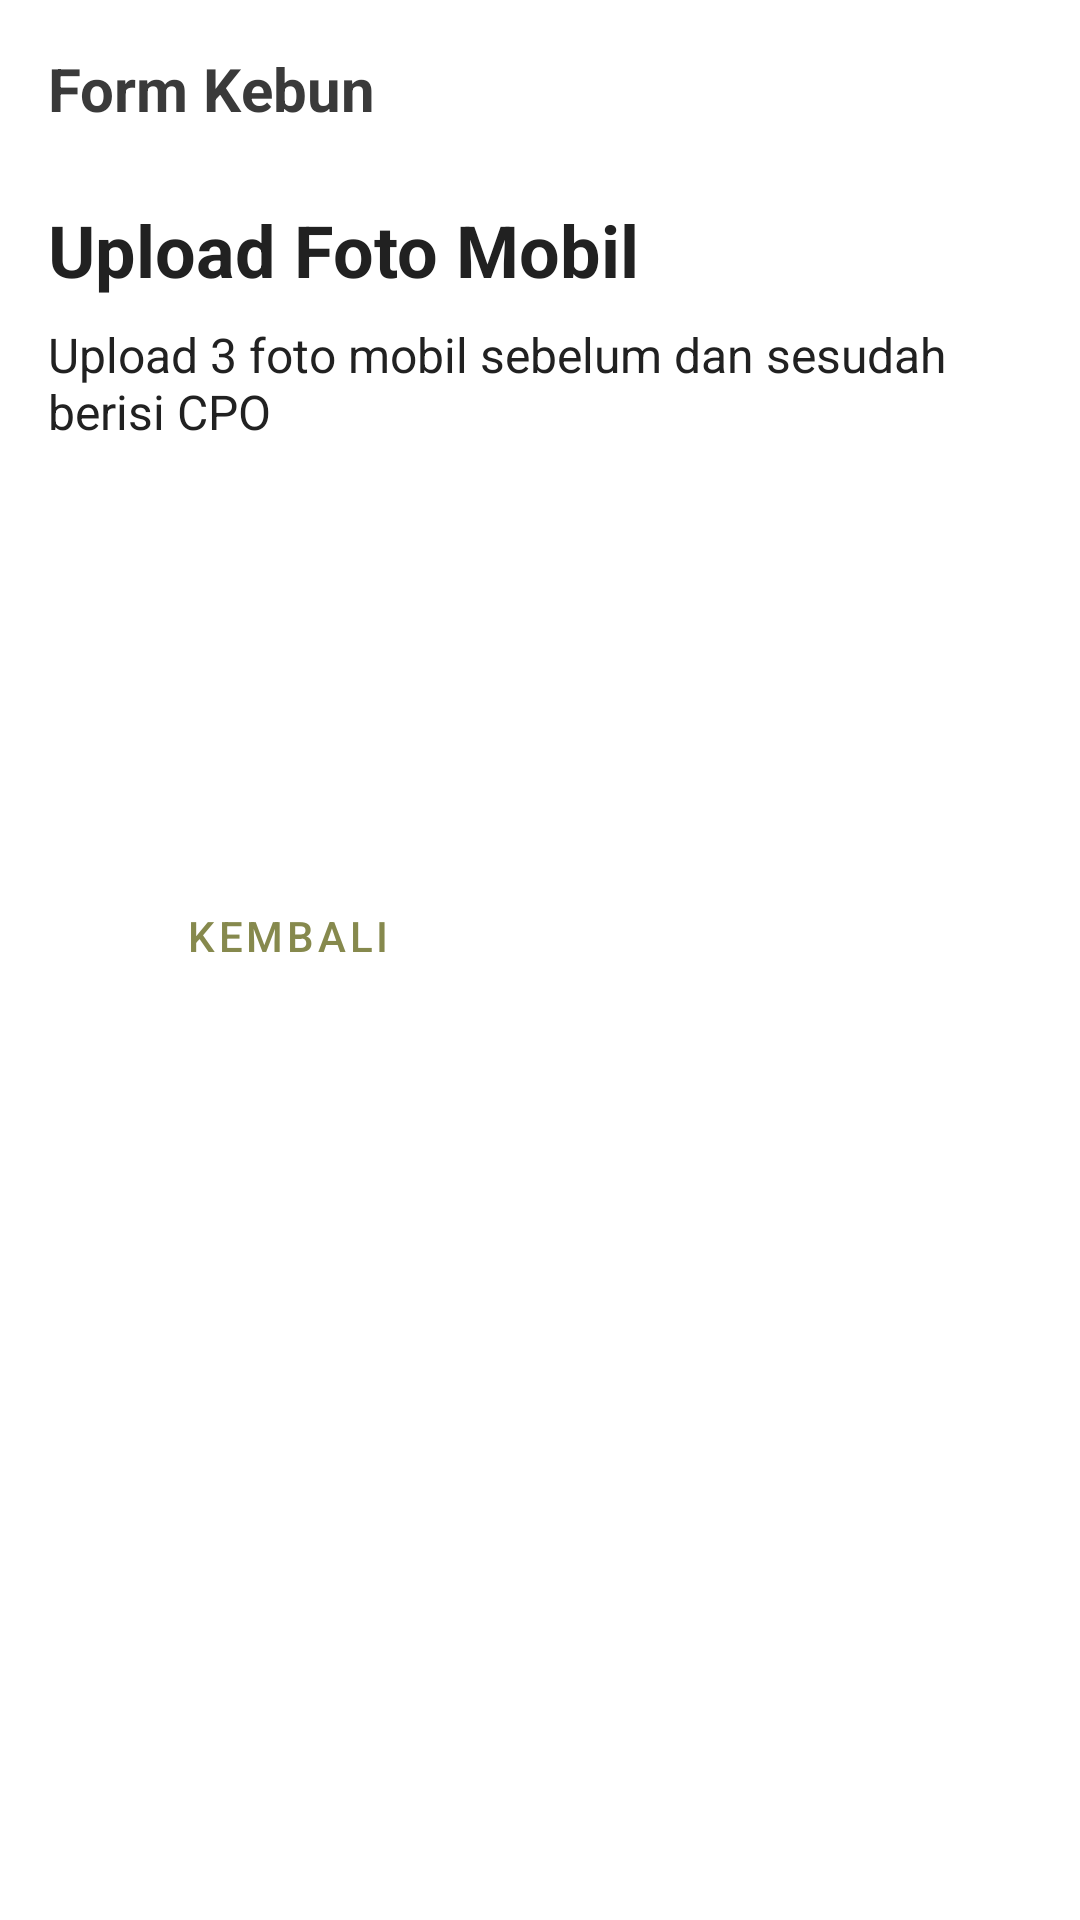

Android layout source for this screen:
<!-- AndroidManifest.xml: application theme Theme.RSPO -->
<!-- res/layout/activity_gambar_kebun.xml -->
<?xml version="1.0" encoding="utf-8"?>
<ScrollView xmlns:android="http://schemas.android.com/apk/res/android"
	xmlns:app="http://schemas.android.com/apk/res-auto"
	android:layout_width="match_parent"
	android:layout_height="match_parent"
	android:fillViewport="true"
	android:background="#FFFFFF">

	<LinearLayout
		android:layout_width="match_parent"
		android:layout_height="wrap_content"
		android:orientation="vertical"
		android:padding="16dp">

		
		<TextView
			android:layout_width="wrap_content"
			android:layout_height="wrap_content"
			android:text="Form Kebun"
			android:textSize="20sp"
			android:textStyle="bold"
			android:textColor="#3A3A3A"
			android:layout_marginBottom="24dp" />

		
		<TextView
			android:layout_width="wrap_content"
			android:layout_height="wrap_content"
			android:text="Upload Foto Mobil"
			android:textSize="24sp"
			android:textStyle="bold"
			android:textColor="#212121"
			android:layout_marginBottom="8dp" />

		<TextView
			android:layout_width="match_parent"
			android:layout_height="wrap_content"
			android:text="Upload 3 foto mobil sebelum dan sesudah berisi CPO"
			android:textSize="16sp"
			android:textColor="#212121"
			android:layout_marginBottom="16dp" />

		
		<LinearLayout
			android:layout_width="match_parent"
			android:layout_height="wrap_content"
			android:orientation="horizontal"
			android:gravity="center"
			android:weightSum="3"
			android:layout_marginBottom="24dp">

			<com.google.android.material.imageview.ShapeableImageView
				android:id="@+id/foto1"
				android:layout_width="0dp"
				android:layout_height="100dp"
				android:layout_weight="1"
				android:layout_marginEnd="8dp"
				android:src="@mipmap/ic_launcher"
				android:scaleType="centerCrop"
				android:clickable="true"
				android:foreground="?attr/selectableItemBackground"
				app:shapeAppearanceOverlay="@style/cr15" />

			<com.google.android.material.imageview.ShapeableImageView
				android:id="@+id/foto2"
				android:layout_width="0dp"
				android:layout_height="100dp"
				android:layout_weight="1"
				android:layout_marginEnd="8dp"
				android:src="@mipmap/ic_launcher"
				android:scaleType="centerCrop"
				android:clickable="true"
				android:foreground="?attr/selectableItemBackground"
				app:shapeAppearanceOverlay="@style/cr15" />

			<com.google.android.material.imageview.ShapeableImageView
				android:id="@+id/foto3"
				android:layout_width="0dp"
				android:layout_height="100dp"
				android:layout_weight="1"
				android:src="@mipmap/ic_launcher"
				android:scaleType="centerCrop"
				android:clickable="true"
				android:foreground="?attr/selectableItemBackground"
				app:shapeAppearanceOverlay="@style/cr15" />
		</LinearLayout>

		
		<LinearLayout
			android:layout_width="match_parent"
			android:layout_height="wrap_content"
			android:orientation="horizontal"
			android:weightSum="2">

			<Button
				android:id="@+id/btnKembali"
				android:layout_width="0dp"
				android:layout_height="wrap_content"
				android:layout_weight="1"
				android:layout_marginEnd="8dp"
				android:text="Kembali"
				android:textColor="#86894D"
				style="@style/Widget.MaterialComponents.Button.OutlinedButton" />

			<Button
				android:id="@+id/btnSelanjutnya"
				android:layout_width="0dp"
				android:layout_height="wrap_content"
				android:layout_weight="1"
				android:text="Selanjutnya"
				android:textColor="#FFFFFF"
				android:backgroundTint="#147EA8"
				style="@style/Widget.MaterialComponents.Button" />
		</LinearLayout>

	</LinearLayout>
</ScrollView>
<!-- resources referenced by this layout -->
<resources>
  <style name="cr15" parent="">
          <item name="cornerFamily">rounded</item>
          <item name="cornerSize">15dp</item>
      </style>
  <style name="Theme.RSPO" parent="Base.Theme.RSPO" />
  <style name="Base.Theme.RSPO" parent="Theme.Material3.DayNight.NoActionBar">
          
          
      </style>
</resources>
